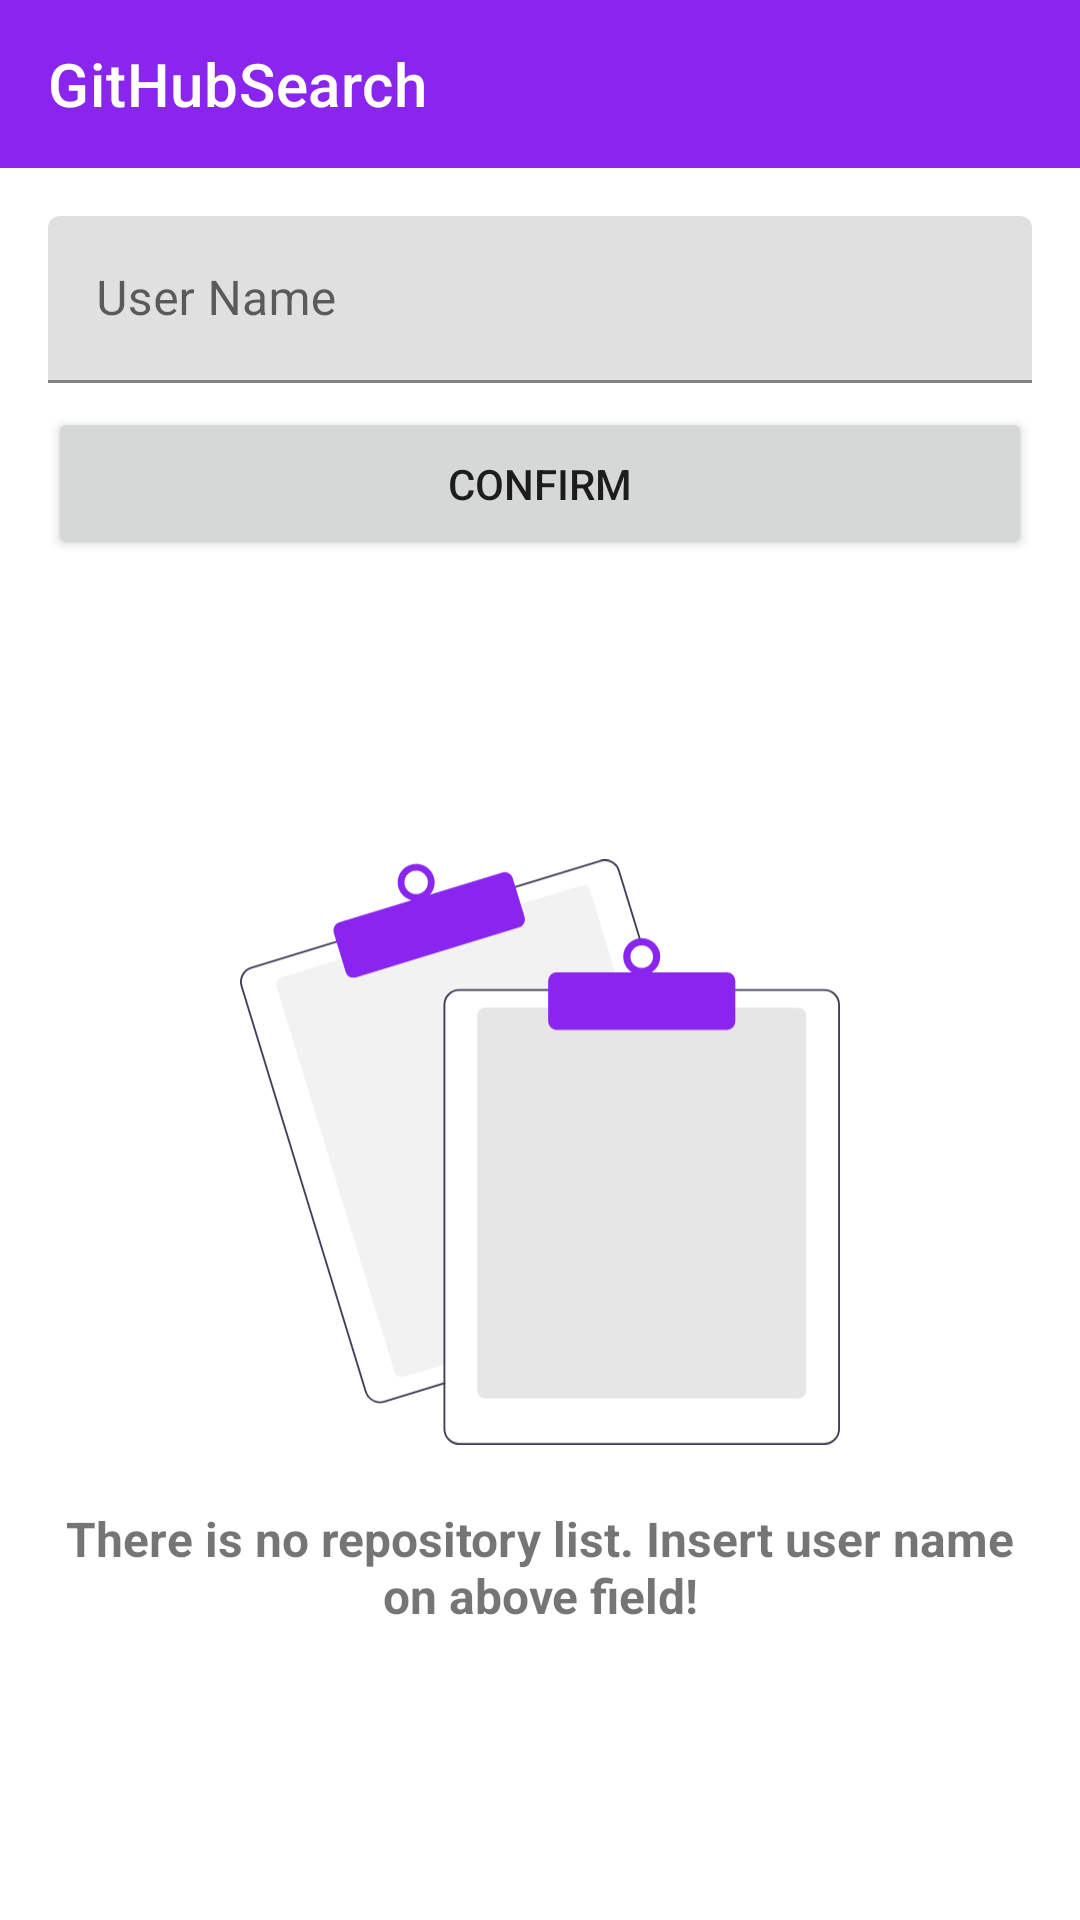

Android layout source for this screen:
<!-- AndroidManifest.xml: application theme Theme.GitHubSearch -->
<!-- res/layout/activity_main.xml -->
<?xml version="1.0" encoding="utf-8"?>
<androidx.constraintlayout.widget.ConstraintLayout xmlns:android="http://schemas.android.com/apk/res/android"
    xmlns:app="http://schemas.android.com/apk/res-auto"
    xmlns:tools="http://schemas.android.com/tools"
    android:layout_width="match_parent"
    android:layout_height="match_parent"
    tools:context=".ui.MainActivity">

    <androidx.coordinatorlayout.widget.CoordinatorLayout
        android:id="@+id/coordinatorLayout"
        android:layout_width="match_parent"
        android:layout_height="wrap_content"
        app:layout_constraintEnd_toEndOf="parent"
        app:layout_constraintStart_toStartOf="parent"
        app:layout_constraintTop_toTopOf="parent">

        <com.google.android.material.appbar.AppBarLayout
            android:layout_width="match_parent"
            android:layout_height="wrap_content">

            <com.google.android.material.appbar.MaterialToolbar
                android:layout_width="match_parent"
                android:layout_height="?actionBarSize"
                app:title="@string/app_name"
                app:titleTextColor="@color/white" />

        </com.google.android.material.appbar.AppBarLayout>

    </androidx.coordinatorlayout.widget.CoordinatorLayout>

    <com.google.android.material.textfield.TextInputLayout
        android:id="@+id/inputLayout"
        android:layout_width="match_parent"
        android:layout_height="wrap_content"
        android:layout_marginHorizontal="16dp"
        android:layout_marginTop="16dp"
        android:hint="@string/user_name"
        app:endIconMode="clear_text"
        app:layout_constraintEnd_toEndOf="parent"
        app:layout_constraintStart_toStartOf="parent"
        app:layout_constraintTop_toBottomOf="@+id/coordinatorLayout">

        <com.google.android.material.textfield.TextInputEditText
            android:id="@+id/etUserName"
            android:layout_width="match_parent"
            android:layout_height="match_parent"
            android:inputType="text" />

    </com.google.android.material.textfield.TextInputLayout>

    <Button
        android:id="@+id/btnConfirm"
        android:layout_width="0dp"
        android:layout_height="wrap_content"
        android:layout_marginTop="8dp"
        android:maxLines="1"
        android:paddingVertical="16dp"
        android:text="@string/confirm"
        app:layout_constraintEnd_toEndOf="@id/inputLayout"
        app:layout_constraintStart_toStartOf="@id/inputLayout"
        app:layout_constraintTop_toBottomOf="@id/inputLayout" />

    <androidx.recyclerview.widget.RecyclerView
        android:id="@+id/rvRepositories"
        android:layout_width="0dp"
        android:layout_height="0dp"
        android:clipToPadding="false"
        android:paddingBottom="50dp"
        android:visibility="gone"
        app:layoutManager="androidx.recyclerview.widget.LinearLayoutManager"
        app:layout_constraintBottom_toBottomOf="parent"
        app:layout_constraintEnd_toEndOf="parent"
        app:layout_constraintStart_toStartOf="parent"
        app:layout_constraintTop_toBottomOf="@id/btnConfirm"
        tools:listitem="@layout/repository_item" />

    <LinearLayout
        android:id="@+id/linearEmptyState"
        android:layout_width="0dp"
        android:layout_height="0dp"
        android:gravity="center"
        android:orientation="vertical"
        android:visibility="visible"
        app:layout_constraintBottom_toBottomOf="parent"
        app:layout_constraintEnd_toEndOf="parent"
        app:layout_constraintStart_toStartOf="parent"
        app:layout_constraintTop_toBottomOf="@+id/btnConfirm">

        <ImageView
            android:layout_width="200dp"
            android:layout_height="200dp"
            android:contentDescription="@string/image_empty_state"
            android:src="@drawable/undraw_empty_state" />

        <TextView
            android:layout_width="wrap_content"
            android:layout_height="wrap_content"
            android:layout_marginHorizontal="16dp"
            android:layout_marginTop="18dp"
            android:text="@string/tv_empty_state"
            android:textAlignment="center"
            android:textSize="16sp"
            android:textStyle="bold" />

    </LinearLayout>

</androidx.constraintlayout.widget.ConstraintLayout>
<!-- res/layout/repository_item.xml (included above) -->
<?xml version="1.0" encoding="utf-8"?>
<androidx.constraintlayout.widget.ConstraintLayout xmlns:android="http://schemas.android.com/apk/res/android"
    xmlns:app="http://schemas.android.com/apk/res-auto"
    xmlns:tools="http://schemas.android.com/tools"
    android:layout_width="match_parent"
    android:layout_height="wrap_content">

    <androidx.cardview.widget.CardView
        android:id="@+id/cvCar"
        android:layout_width="0dp"
        android:layout_height="wrap_content"
        android:layout_margin="16dp"
        android:elevation="24dp"
        app:cardBackgroundColor="@color/gray"
        app:cardCornerRadius="24dp"
        app:layout_constraintEnd_toEndOf="parent"
        app:layout_constraintStart_toStartOf="parent"
        app:layout_constraintTop_toTopOf="parent">

        <androidx.constraintlayout.widget.ConstraintLayout
            android:id="@+id/cl_card_content"
            android:layout_width="match_parent"
            android:layout_height="wrap_content">

            <ImageView
                android:id="@+id/ivFavorite"
                android:layout_width="25dp"
                android:layout_height="25dp"
                android:layout_margin="16dp"
                android:background="?attr/selectableItemBackgroundBorderless"
                android:clickable="true"
                android:contentDescription="@string/share_button"
                android:focusable="true"
                android:src="@drawable/ic_share"
                app:layout_constraintBottom_toBottomOf="parent"
                app:layout_constraintEnd_toEndOf="parent"
                app:layout_constraintTop_toTopOf="parent" />

            <TextView
                android:id="@+id/tvName"
                style="@style/TextAppearance.AppCompat.Body2"
                android:layout_width="wrap_content"
                android:layout_height="wrap_content"
                android:layout_marginStart="16dp"
                app:layout_constraintBottom_toBottomOf="parent"
                app:layout_constraintStart_toStartOf="parent"
                app:layout_constraintTop_toTopOf="parent"
                tools:text="@string/repository_name" />

        </androidx.constraintlayout.widget.ConstraintLayout>

    </androidx.cardview.widget.CardView>

</androidx.constraintlayout.widget.ConstraintLayout>
<!-- resources referenced by this layout -->
<resources>
  <color name="gray">#E1E1E1</color>
  <color name="white">#FFFFFFFF</color>
  <!-- drawable undraw_empty_state: vector/xml drawable (drawable, 2673 chars, omitted) -->
  <string name="app_name">GitHubSearch</string>
  <string name="confirm">Confirm</string>
  <string name="image_empty_state">Empty state image</string>
  <string name="repository_name">Repository name</string>
  <string name="share_button">Share button</string>
  <string name="tv_empty_state">There is no repository list. Insert user name on above field!</string>
  <string name="user_name">User Name</string>
  <style name="Theme.GitHubSearch" parent="Theme.MaterialComponents.DayNight.NoActionBar">
          
          <item name="colorPrimary">@color/light_purple</item>
          <item name="colorPrimaryVariant">@color/dark_purple</item>
          <item name="colorOnPrimary">@color/white</item>
          
          <item name="colorSecondary">@color/medium_purple</item>
          <item name="colorSecondaryVariant">@color/medium_purple</item>
          <item name="colorOnSecondary">@color/black</item>
          
          <item name="android:statusBarColor" tools:targetApi="l">?attr/colorPrimaryVariant</item>
          
      </style>
  <color name="light_purple">#8A25EF</color>
  <color name="dark_purple">#6B4C8A</color>
  <color name="medium_purple">#7F42BD</color>
  <color name="black">#FF000000</color>
</resources>
